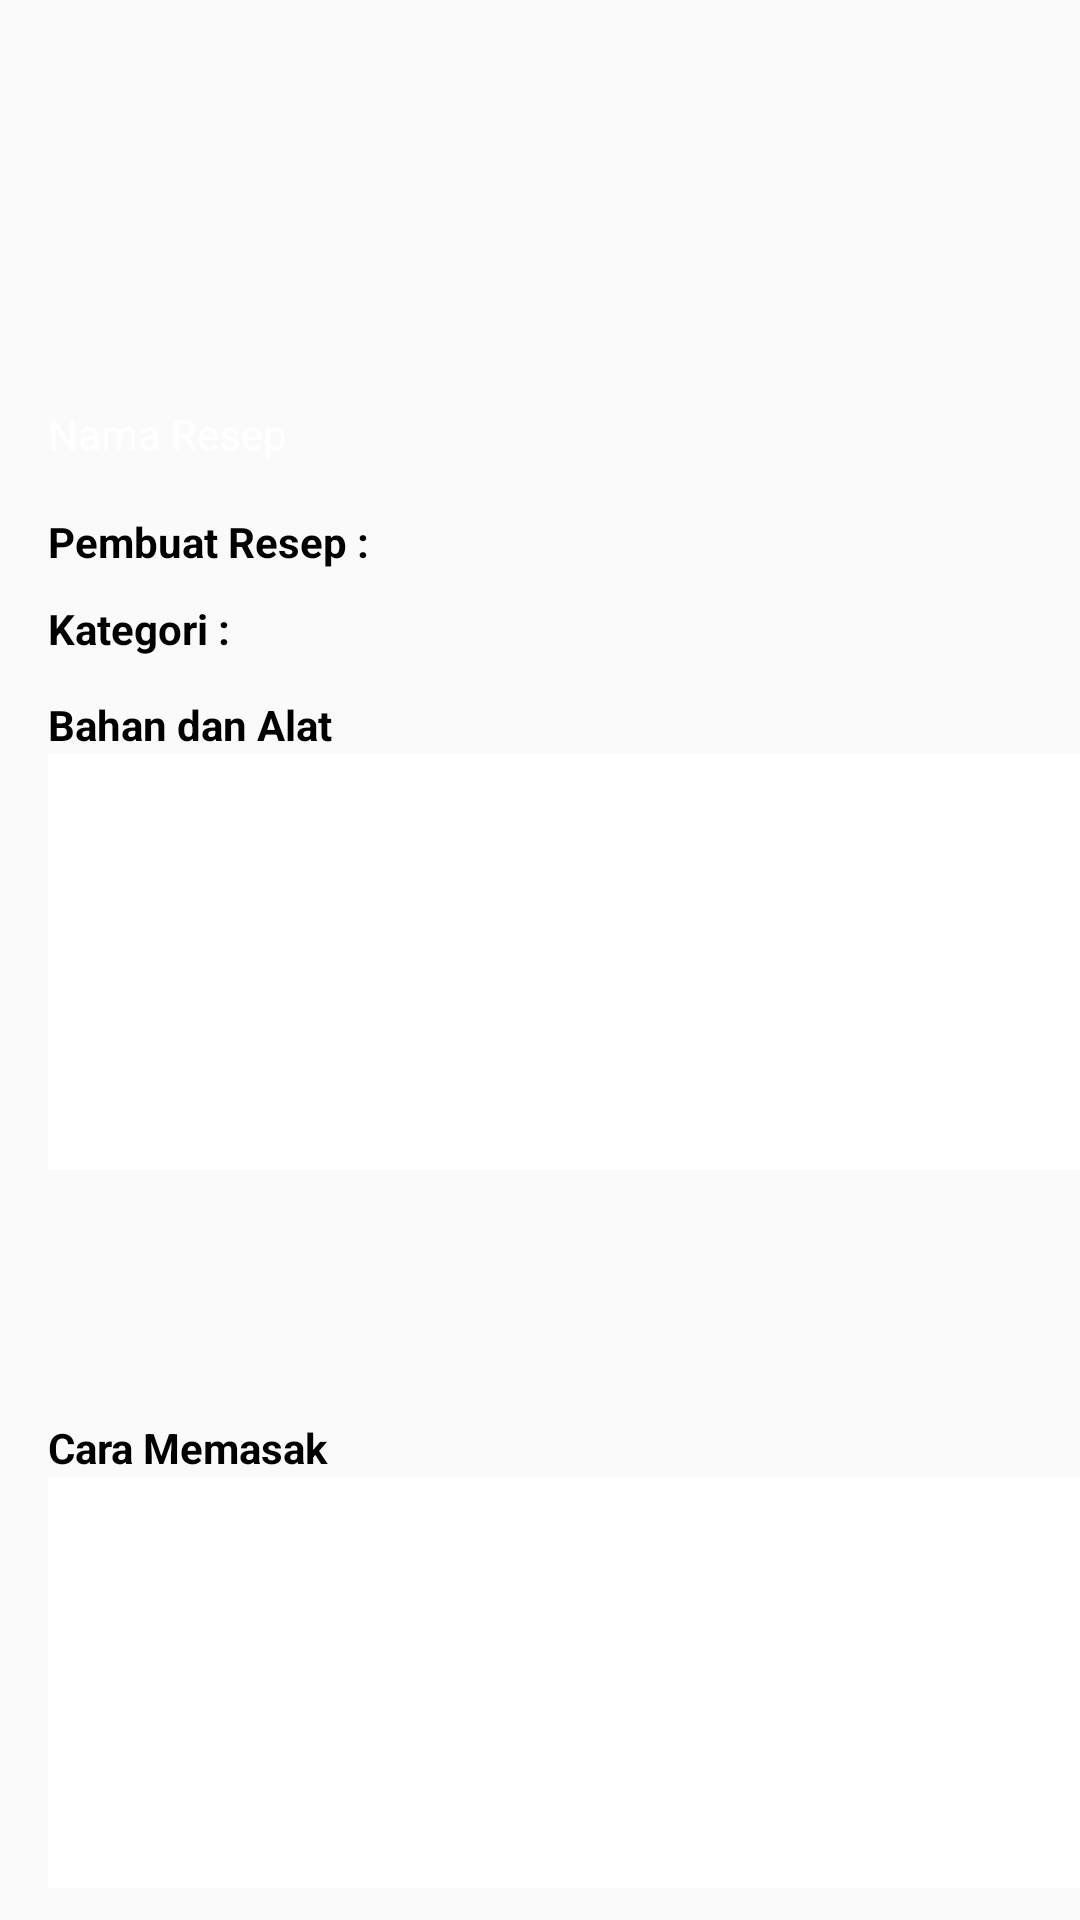

The Android layout XML behind this screen, and the referenced resources:
<!-- AndroidManifest.xml: application theme AppTheme -->
<!-- res/layout/activity_tampil_resep.xml -->
<?xml version="1.0" encoding="utf-8"?>
<RelativeLayout xmlns:android="http://schemas.android.com/apk/res/android"
    xmlns:app="http://schemas.android.com/apk/res-auto"
    xmlns:tools="http://schemas.android.com/tools"
    android:layout_width="match_parent"
    android:layout_height="match_parent"
    android:background="@color/graylight"
    tools:context=".TampilResep">


    <ImageView
        android:id="@+id/foto_makanan"
        android:layout_width="match_parent"
        android:layout_height="164dp"
        android:layout_alignParentStart="true"
        android:layout_alignParentTop="true"
        android:layout_marginStart="0dp"
        android:layout_marginTop="0dp"
        app:srcCompat="@drawable/ic_launcher_background"
        tools:ignore="VectorDrawableCompat" />

    <RelativeLayout
        android:layout_width="match_parent"
        android:layout_height="41dp"
        android:layout_alignBottom="@+id/foto_makanan"
        android:layout_alignParentStart="true"
        android:background="@color/common_google_signin_btn_text_light_default">

        <TextView
            android:id="@+id/namaResep"
            android:layout_width="match_parent"
            android:layout_height="wrap_content"
            android:layout_alignParentBottom="true"
            android:layout_alignParentStart="true"
            android:layout_marginStart="16dp"
            android:paddingBottom="10dp"
            android:text="Nama Resep"
            android:textColor="@android:color/white" />
    </RelativeLayout>

    <TextView
        android:id="@+id/textView3"
        android:layout_width="wrap_content"
        android:layout_height="wrap_content"
        android:layout_alignParentStart="true"
        android:layout_alignParentTop="true"
        android:layout_marginStart="16dp"
        android:layout_marginTop="171dp"
        android:text="Pembuat Resep :"
        android:textColor="@android:color/black"
        android:textStyle="bold" />

    <TextView
        android:id="@+id/textView4"
        android:layout_width="108dp"
        android:layout_height="wrap_content"
        android:layout_alignParentTop="true"
        android:layout_alignStart="@+id/textView3"
        android:layout_marginTop="200dp"
        android:text="Kategori :"
        android:textColor="@android:color/black"
        android:textStyle="bold" />

    <TextView
        android:id="@+id/user_resep"
        android:layout_width="wrap_content"
        android:layout_height="wrap_content"
        android:layout_alignParentStart="true"
        android:layout_alignTop="@+id/textView3"
        android:layout_marginStart="134dp"
        />

    <TextView
        android:id="@+id/kategori_makanan"
        android:layout_width="wrap_content"
        android:layout_height="wrap_content"
        android:layout_alignStart="@+id/user_resep"
        android:layout_alignTop="@+id/textView4"
         />

    <TextView
        android:id="@+id/textView9"
        android:layout_width="wrap_content"
        android:layout_height="wrap_content"
        android:layout_alignParentTop="true"
        android:layout_alignStart="@+id/textView3"
        android:layout_marginTop="232dp"
        android:text="Bahan dan Alat"
        android:textColor="@android:color/black"
        android:textStyle="bold" />

    <TextView
        android:id="@+id/alat_Bahan"
        android:layout_width="355dp"
        android:layout_height="139dp"
        android:layout_alignStart="@+id/textView3"
        android:layout_below="@+id/textView9"
        android:background="@android:color/white" />

    <TextView
        android:id="@+id/textView11"
        android:layout_width="wrap_content"
        android:layout_height="wrap_content"
        android:layout_alignParentBottom="true"
        android:layout_alignStart="@+id/textView3"
        android:layout_marginBottom="148dp"
        android:text="Cara Memasak"
        android:textColor="@android:color/black"
        android:textStyle="bold" />

    <TextView
        android:id="@+id/cara_memasak"
        android:layout_width="355dp"
        android:layout_height="137dp"
        android:layout_alignStart="@+id/textView3"
        android:layout_below="@+id/textView11"
        android:layout_marginTop="-148dp"
        android:background="@android:color/white" />
</RelativeLayout>
<!-- resources referenced by this layout -->
<resources>
  <color name="graylight">#fafafa</color>
  <style name="AppTheme" parent="Base.Theme.AppCompat.Light.DarkActionBar">
          
          <item name="colorPrimary">@color/red</item>
          <item name="colorPrimaryDark">#c0392b</item>
          <item name="colorAccent">#d63031</item>
      </style>
  <color name="red">#e84118</color>
</resources>
